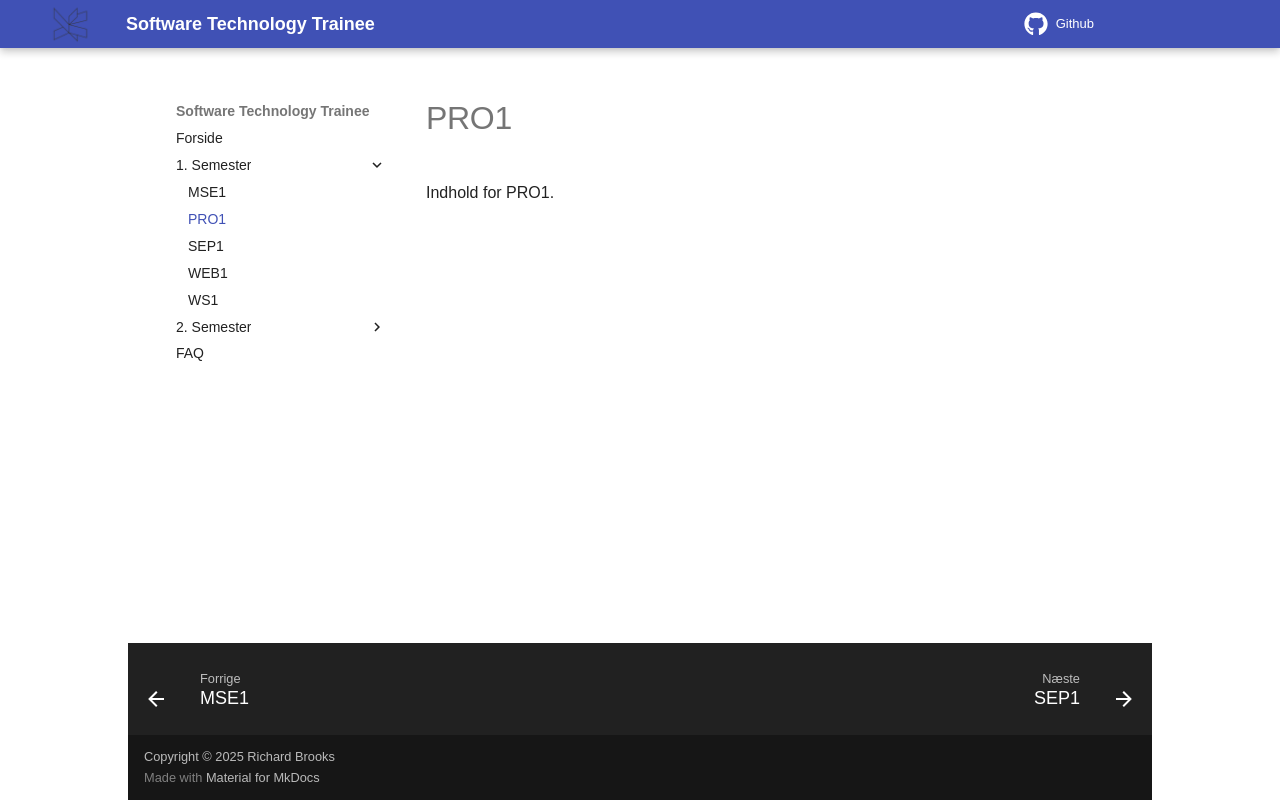

repository: RBrooksDK/trainee_25 · page: 01_Semester/PRO1/index.html · generator: mkdocs

# PRO1

Indhold for PRO1.
